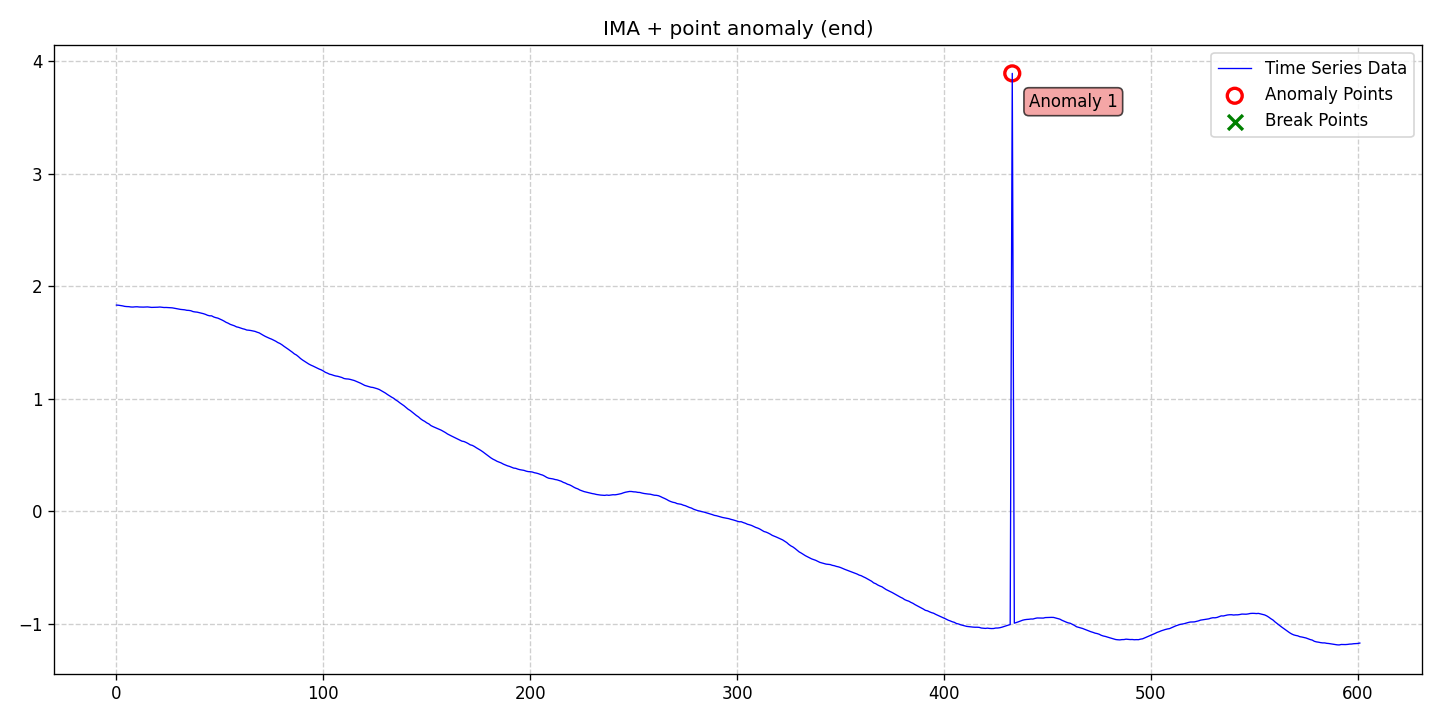

The file beside this chart, header and first rows:
date, data, stationary, det_lin_up, det_lin_down, det_quad, det_cubic, det_exp, det_damped, stoc_trend, volatility, single_seas, multiple_seas, point_anom_single, point_anom_multi, collect_anom, context_anom, mean_shift, var_shift, trend_shift, point_anom_count, point_anom_location, point_anom_point, collect_anom_count
2020-01-01, 1.833, 0, 0, 0, 0, 0, 0, 0, 1, 0, 0, 0, 1, 0, 0, 0, 0, 0, 0, 1, end, [433], 0
2020-01-02, 1.832, 0, 0, 0, 0, 0, 0, 0, 1, 0, 0, 0, 1, 0, 0, 0, 0, 0, 0, 1, end, [433], 0
2020-01-03, 1.829, 0, 0, 0, 0, 0, 0, 0, 1, 0, 0, 0, 1, 0, 0, 0, 0, 0, 0, 1, end, [433], 0
2020-01-04, 1.826, 0, 0, 0, 0, 0, 0, 0, 1, 0, 0, 0, 1, 0, 0, 0, 0, 0, 0, 1, end, [433], 0
2020-01-05, 1.822, 0, 0, 0, 0, 0, 0, 0, 1, 0, 0, 0, 1, 0, 0, 0, 0, 0, 0, 1, end, [433], 0
2020-01-06, 1.82, 0, 0, 0, 0, 0, 0, 0, 1, 0, 0, 0, 1, 0, 0, 0, 0, 0, 0, 1, end, [433], 0
2020-01-07, 1.819, 0, 0, 0, 0, 0, 0, 0, 1, 0, 0, 0, 1, 0, 0, 0, 0, 0, 0, 1, end, [433], 0
2020-01-08, 1.817, 0, 0, 0, 0, 0, 0, 0, 1, 0, 0, 0, 1, 0, 0, 0, 0, 0, 0, 1, end, [433], 0
2020-01-09, 1.816, 0, 0, 0, 0, 0, 0, 0, 1, 0, 0, 0, 1, 0, 0, 0, 0, 0, 0, 1, end, [433], 0
2020-01-10, 1.818, 0, 0, 0, 0, 0, 0, 0, 1, 0, 0, 0, 1, 0, 0, 0, 0, 0, 0, 1, end, [433], 0
2020-01-11, 1.819, 0, 0, 0, 0, 0, 0, 0, 1, 0, 0, 0, 1, 0, 0, 0, 0, 0, 0, 1, end, [433], 0
2020-01-12, 1.816, 0, 0, 0, 0, 0, 0, 0, 1, 0, 0, 0, 1, 0, 0, 0, 0, 0, 0, 1, end, [433], 0
2020-01-13, 1.816, 0, 0, 0, 0, 0, 0, 0, 1, 0, 0, 0, 1, 0, 0, 0, 0, 0, 0, 1, end, [433], 0
2020-01-14, 1.815, 0, 0, 0, 0, 0, 0, 0, 1, 0, 0, 0, 1, 0, 0, 0, 0, 0, 0, 1, end, [433], 0
2020-01-15, 1.817, 0, 0, 0, 0, 0, 0, 0, 1, 0, 0, 0, 1, 0, 0, 0, 0, 0, 0, 1, end, [433], 0
2020-01-16, 1.817, 0, 0, 0, 0, 0, 0, 0, 1, 0, 0, 0, 1, 0, 0, 0, 0, 0, 0, 1, end, [433], 0
2020-01-17, 1.815, 0, 0, 0, 0, 0, 0, 0, 1, 0, 0, 0, 1, 0, 0, 0, 0, 0, 0, 1, end, [433], 0
2020-01-18, 1.813, 0, 0, 0, 0, 0, 0, 0, 1, 0, 0, 0, 1, 0, 0, 0, 0, 0, 0, 1, end, [433], 0
2020-01-19, 1.813, 0, 0, 0, 0, 0, 0, 0, 1, 0, 0, 0, 1, 0, 0, 0, 0, 0, 0, 1, end, [433], 0
2020-01-20, 1.814, 0, 0, 0, 0, 0, 0, 0, 1, 0, 0, 0, 1, 0, 0, 0, 0, 0, 0, 1, end, [433], 0
2020-01-21, 1.815, 0, 0, 0, 0, 0, 0, 0, 1, 0, 0, 0, 1, 0, 0, 0, 0, 0, 0, 1, end, [433], 0
2020-01-22, 1.816, 0, 0, 0, 0, 0, 0, 0, 1, 0, 0, 0, 1, 0, 0, 0, 0, 0, 0, 1, end, [433], 0
2020-01-23, 1.814, 0, 0, 0, 0, 0, 0, 0, 1, 0, 0, 0, 1, 0, 0, 0, 0, 0, 0, 1, end, [433], 0
2020-01-24, 1.812, 0, 0, 0, 0, 0, 0, 0, 1, 0, 0, 0, 1, 0, 0, 0, 0, 0, 0, 1, end, [433], 0
2020-01-25, 1.812, 0, 0, 0, 0, 0, 0, 0, 1, 0, 0, 0, 1, 0, 0, 0, 0, 0, 0, 1, end, [433], 0
2020-01-26, 1.811, 0, 0, 0, 0, 0, 0, 0, 1, 0, 0, 0, 1, 0, 0, 0, 0, 0, 0, 1, end, [433], 0
2020-01-27, 1.81, 0, 0, 0, 0, 0, 0, 0, 1, 0, 0, 0, 1, 0, 0, 0, 0, 0, 0, 1, end, [433], 0
2020-01-28, 1.809, 0, 0, 0, 0, 0, 0, 0, 1, 0, 0, 0, 1, 0, 0, 0, 0, 0, 0, 1, end, [433], 0
2020-01-29, 1.805, 0, 0, 0, 0, 0, 0, 0, 1, 0, 0, 0, 1, 0, 0, 0, 0, 0, 0, 1, end, [433], 0
2020-01-30, 1.802, 0, 0, 0, 0, 0, 0, 0, 1, 0, 0, 0, 1, 0, 0, 0, 0, 0, 0, 1, end, [433], 0
2020-01-31, 1.799, 0, 0, 0, 0, 0, 0, 0, 1, 0, 0, 0, 1, 0, 0, 0, 0, 0, 0, 1, end, [433], 0
2020-02-01, 1.795, 0, 0, 0, 0, 0, 0, 0, 1, 0, 0, 0, 1, 0, 0, 0, 0, 0, 0, 1, end, [433], 0
2020-02-02, 1.793, 0, 0, 0, 0, 0, 0, 0, 1, 0, 0, 0, 1, 0, 0, 0, 0, 0, 0, 1, end, [433], 0
2020-02-03, 1.791, 0, 0, 0, 0, 0, 0, 0, 1, 0, 0, 0, 1, 0, 0, 0, 0, 0, 0, 1, end, [433], 0
2020-02-04, 1.787, 0, 0, 0, 0, 0, 0, 0, 1, 0, 0, 0, 1, 0, 0, 0, 0, 0, 0, 1, end, [433], 0
2020-02-05, 1.786, 0, 0, 0, 0, 0, 0, 0, 1, 0, 0, 0, 1, 0, 0, 0, 0, 0, 0, 1, end, [433], 0
2020-02-06, 1.783, 0, 0, 0, 0, 0, 0, 0, 1, 0, 0, 0, 1, 0, 0, 0, 0, 0, 0, 1, end, [433], 0
2020-02-07, 1.776, 0, 0, 0, 0, 0, 0, 0, 1, 0, 0, 0, 1, 0, 0, 0, 0, 0, 0, 1, end, [433], 0
2020-02-08, 1.772, 0, 0, 0, 0, 0, 0, 0, 1, 0, 0, 0, 1, 0, 0, 0, 0, 0, 0, 1, end, [433], 0
2020-02-09, 1.771, 0, 0, 0, 0, 0, 0, 0, 1, 0, 0, 0, 1, 0, 0, 0, 0, 0, 0, 1, end, [433], 0
2020-02-10, 1.766, 0, 0, 0, 0, 0, 0, 0, 1, 0, 0, 0, 1, 0, 0, 0, 0, 0, 0, 1, end, [433], 0
2020-02-11, 1.762, 0, 0, 0, 0, 0, 0, 0, 1, 0, 0, 0, 1, 0, 0, 0, 0, 0, 0, 1, end, [433], 0
2020-02-12, 1.757, 0, 0, 0, 0, 0, 0, 0, 1, 0, 0, 0, 1, 0, 0, 0, 0, 0, 0, 1, end, [433], 0
2020-02-13, 1.751, 0, 0, 0, 0, 0, 0, 0, 1, 0, 0, 0, 1, 0, 0, 0, 0, 0, 0, 1, end, [433], 0
2020-02-14, 1.743, 0, 0, 0, 0, 0, 0, 0, 1, 0, 0, 0, 1, 0, 0, 0, 0, 0, 0, 1, end, [433], 0
2020-02-15, 1.738, 0, 0, 0, 0, 0, 0, 0, 1, 0, 0, 0, 1, 0, 0, 0, 0, 0, 0, 1, end, [433], 0
2020-02-16, 1.738, 0, 0, 0, 0, 0, 0, 0, 1, 0, 0, 0, 1, 0, 0, 0, 0, 0, 0, 1, end, [433], 0
2020-02-17, 1.728, 0, 0, 0, 0, 0, 0, 0, 1, 0, 0, 0, 1, 0, 0, 0, 0, 0, 0, 1, end, [433], 0
2020-02-18, 1.722, 0, 0, 0, 0, 0, 0, 0, 1, 0, 0, 0, 1, 0, 0, 0, 0, 0, 0, 1, end, [433], 0
2020-02-19, 1.718, 0, 0, 0, 0, 0, 0, 0, 1, 0, 0, 0, 1, 0, 0, 0, 0, 0, 0, 1, end, [433], 0
2020-02-20, 1.709, 0, 0, 0, 0, 0, 0, 0, 1, 0, 0, 0, 1, 0, 0, 0, 0, 0, 0, 1, end, [433], 0
2020-02-21, 1.701, 0, 0, 0, 0, 0, 0, 0, 1, 0, 0, 0, 1, 0, 0, 0, 0, 0, 0, 1, end, [433], 0
2020-02-22, 1.691, 0, 0, 0, 0, 0, 0, 0, 1, 0, 0, 0, 1, 0, 0, 0, 0, 0, 0, 1, end, [433], 0
2020-02-23, 1.68, 0, 0, 0, 0, 0, 0, 0, 1, 0, 0, 0, 1, 0, 0, 0, 0, 0, 0, 1, end, [433], 0
2020-02-24, 1.672, 0, 0, 0, 0, 0, 0, 0, 1, 0, 0, 0, 1, 0, 0, 0, 0, 0, 0, 1, end, [433], 0
2020-02-25, 1.662, 0, 0, 0, 0, 0, 0, 0, 1, 0, 0, 0, 1, 0, 0, 0, 0, 0, 0, 1, end, [433], 0
2020-02-26, 1.656, 0, 0, 0, 0, 0, 0, 0, 1, 0, 0, 0, 1, 0, 0, 0, 0, 0, 0, 1, end, [433], 0
2020-02-27, 1.649, 0, 0, 0, 0, 0, 0, 0, 1, 0, 0, 0, 1, 0, 0, 0, 0, 0, 0, 1, end, [433], 0
2020-02-28, 1.64, 0, 0, 0, 0, 0, 0, 0, 1, 0, 0, 0, 1, 0, 0, 0, 0, 0, 0, 1, end, [433], 0
2020-02-29, 1.636, 0, 0, 0, 0, 0, 0, 0, 1, 0, 0, 0, 1, 0, 0, 0, 0, 0, 0, 1, end, [433], 0
... 542 more rows
